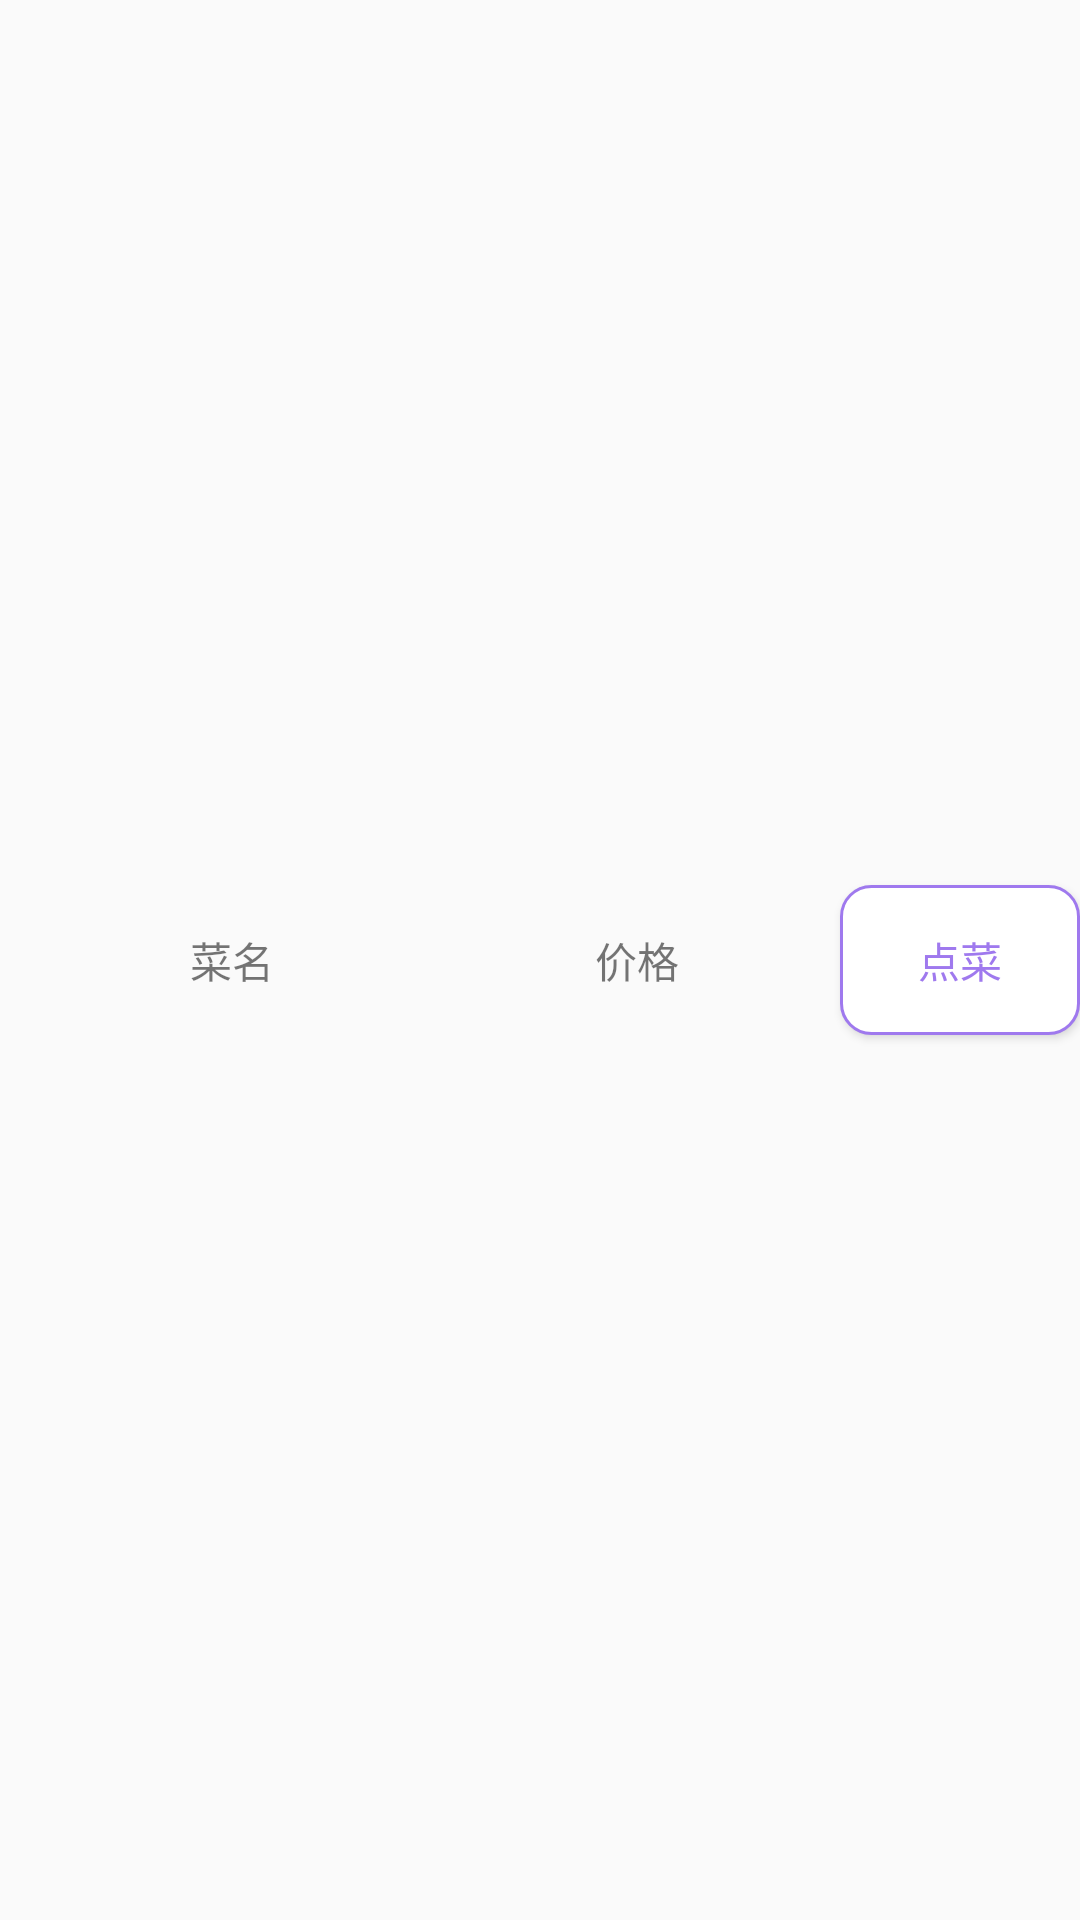

The Android layout XML behind this screen, and the referenced resources:
<!-- AndroidManifest.xml: application theme AppTheme -->
<!-- res/layout/foodview_item.xml -->
<?xml version="1.0" encoding="utf-8"?>
<LinearLayout xmlns:android="http://schemas.android.com/apk/res/android"
    android:orientation="horizontal"
    android:layout_width="match_parent"
    android:layout_height="match_parent">

    <TextView
        android:id="@+id/tv_foodview_name"
        android:layout_width="0dp"
        android:layout_height="match_parent"
        android:layout_weight="1"
        android:gravity="center"
        android:layout_marginStart="10dp"
        android:text="菜名"/>

    <TextView
        android:id="@+id/tv_foodview_price"
        android:layout_width="0dp"
        android:layout_height="match_parent"
        android:layout_weight="1"
        android:gravity="center"
        android:text="价格"/>

    <Button
        android:id="@+id/btn_foodview_order"
        android:layout_width="80dp"
        android:layout_height="50dp"
        android:background="@drawable/main_btn_style"
        android:focusable="false"
        android:text="点菜"
        android:textColor="@drawable/main_txt_style"/>

</LinearLayout>
<!-- resources referenced by this layout -->
<resources>
  <!-- drawable main_btn_style (drawable) -->
  <?xml version="1.0" encoding="utf-8"?>
  <selector xmlns:android="http://schemas.android.com/apk/res/android">
      
      <item android:state_pressed="true">
          <shape>
              
              <solid android:color="@color/btn_solid_selected"/>
              
              <corners android:topLeftRadius="10dp"
                  android:topRightRadius="10dp"
                  android:bottomRightRadius="10dp"
                  android:bottomLeftRadius="10dp" />
              
              <stroke android:width="1dp"
                  android:color="@color/btn_stroke"/>
          </shape>
      </item>
      
      <item android:state_pressed="false">
          <shape>
              
              <solid android:color="@color/btn_solid_default"/>
              
              <corners android:topLeftRadius="10dp"
                  android:topRightRadius="10dp"
                  android:bottomRightRadius="10dp"
                  android:bottomLeftRadius="10dp" />
              
              <stroke android:width="1dp"
                  android:color="@color/btn_stroke"/>
          </shape>
      </item>
  </selector>
  <!-- drawable main_txt_style (drawable) -->
  <?xml version="1.0" encoding="utf-8"?>
  <selector xmlns:android="http://schemas.android.com/apk/res/android">
      <item android:state_pressed="false" android:color="@color/text_default"/>
      <item android:state_pressed="true" android:color="@color/text_selected"/>
  </selector>
  <style name="AppTheme" parent="Theme.AppCompat.Light.DarkActionBar">
          <item name="colorPrimary">@color/myPrimary</item>
          <item name="colorPrimaryDark">@color/myPrimaryDark</item>
          <item name="colorAccent">@color/myAccent</item>
      </style>
  <color name="btn_solid_selected">#9F79EE</color>
  <color name="btn_stroke">#9F79EE</color>
  <color name="btn_solid_default">#ffffff</color>
  <color name="text_default">#9F79EE</color>
  <color name="text_selected">#FFFFFF</color>
  <color name="myPrimary">#B2DFEE</color>
  <color name="myPrimaryDark">#ADD8E6</color>
  <color name="myAccent">#9F79EE</color>
</resources>
